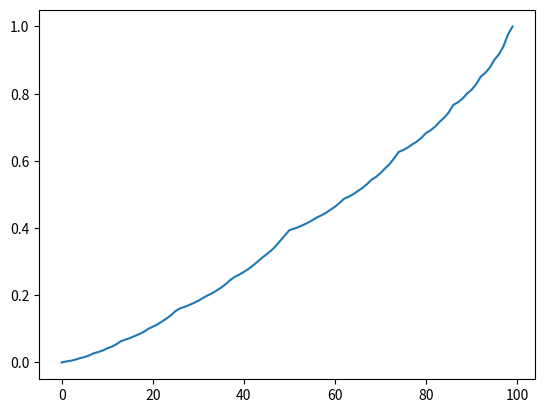

Write the Python code that produced this figure.
""" Implements policy iteration on Gamblers' Problem """

import numpy as np
import matplotlib.pyplot as plt

num_states = 100
value = np.zeros(num_states)
value[num_states - 1] = 1.0

policy = np.zeros(num_states)  # means that you bet 0 at each state

# Define coin
pHead = 0.4
pTail = 1 - pHead


def argmax_action(state):
    """ Find the best action for a particular state """

    # Try out all the (possible) action and choose the best action
    max_q, best_action = -1, -1
    # If we bet 0 we're not going to change anything
    for action in range(1, min(state, num_states - state - 1)):
        q = pHead * value[state + action] + pTail * value[state - action]
        if q >= max_q:
            best_action = action
            max_q = q
    return best_action


def policy_evaluation():
    while True:
        delta = 0
        # Use policy to compute new value for each state
        for state in range(0, num_states - 1):
            previous_value = value[state]
            action = int(policy[state])
            value[state] = pHead * value[state + action] + pTail * value[state - action]
            delta = max(delta, abs(value[state] - previous_value))

        if delta < 1e-20:
            break


def policy_iteration():
    policy_evaluation()

    # If we start at state 0, it quits because that's at the best state
    for state in range(1, num_states):
        previous_action = policy[state]
        best_action = argmax_action(state)
        if previous_action == best_action:
            break
        else:
            policy[state] = best_action
            policy_evaluation()

    plt.plot(range(num_states), value)
    plt.show()


if __name__ == '__main__':
    policy_iteration()
